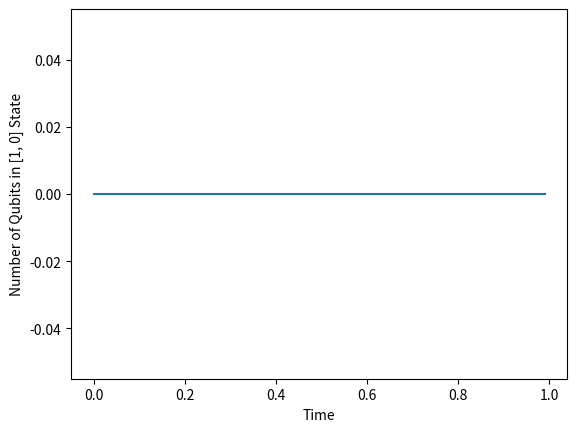

Source code (Python):
import numpy as np
import matplotlib.pyplot as plt

# 初始化参数
num_qubits = 1000
total_time = 1.0  # 总时间
time_step = 0.01  # 演化时间步长
jump_probability = 0.01  # 跃迁的概率
results = []

# 初始化波函数，所有比特都在[0, 1]态
wave_functions = np.sqrt(0.5) * np.array([[1, 1], [1, -1]])

# 记录处于[1, 0]态的比特数量
num_qubits_in_10 = []

# 模拟时间演化
for t in np.arange(0, total_time, time_step):
    num_10_state = 0

    for qubit in range(num_qubits):
        # 生成随机数r
        r = np.random.rand()

        # 计算波函数的模长的平方
        prob_00 = np.abs(wave_functions[0, 0])**2
        prob_10 = np.abs(wave_functions[1, 0])**2

        # 发生跃迁
        if r > prob_00:
            wave_functions = np.array([[1, 0], [0, 0]], dtype=complex)
        else:
            wave_functions /= np.linalg.norm(wave_functions)  # 归一化波函数

        # 记录处于[1, 0]态的比特数量
        if wave_functions[1, 0] == 1:
            num_10_state += 1

    # 记录数据
    num_qubits_in_10.append(num_10_state)
    results.append([t, num_10_state])

# 绘制处于[1, 0]态的比特数量随时间的变化
time, num_10_state = zip(*results)
plt.plot(time, num_10_state)
plt.xlabel("Time")
plt.ylabel("Number of Qubits in [1, 0] State")
plt.show()
